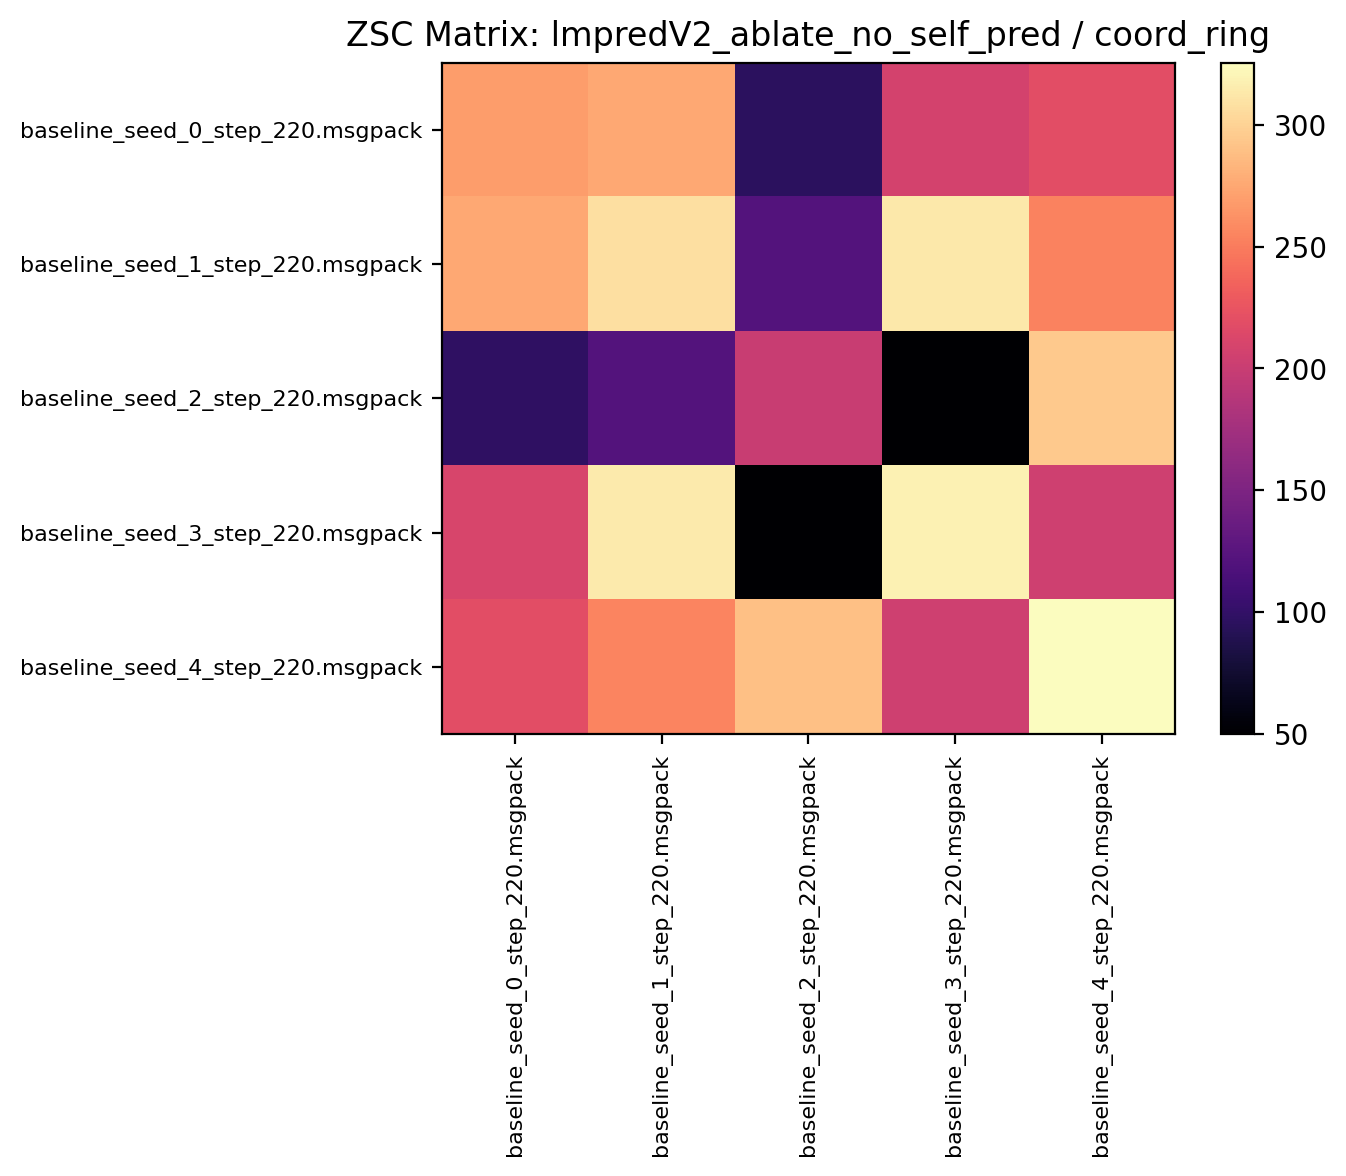

The data file committed next to this chart (first rows):
268.707794, 275.100006, 95.792183, 207.612488, 219.914062
275.1, 308.2, 121.3, 313.1, 253.8
97.4, 121.6, 199.7, 50.36, 295
210.9, 314.4, 49.85, 318.1, 204.7
219.7, 254.7, 289.8, 204.4, 325.6
